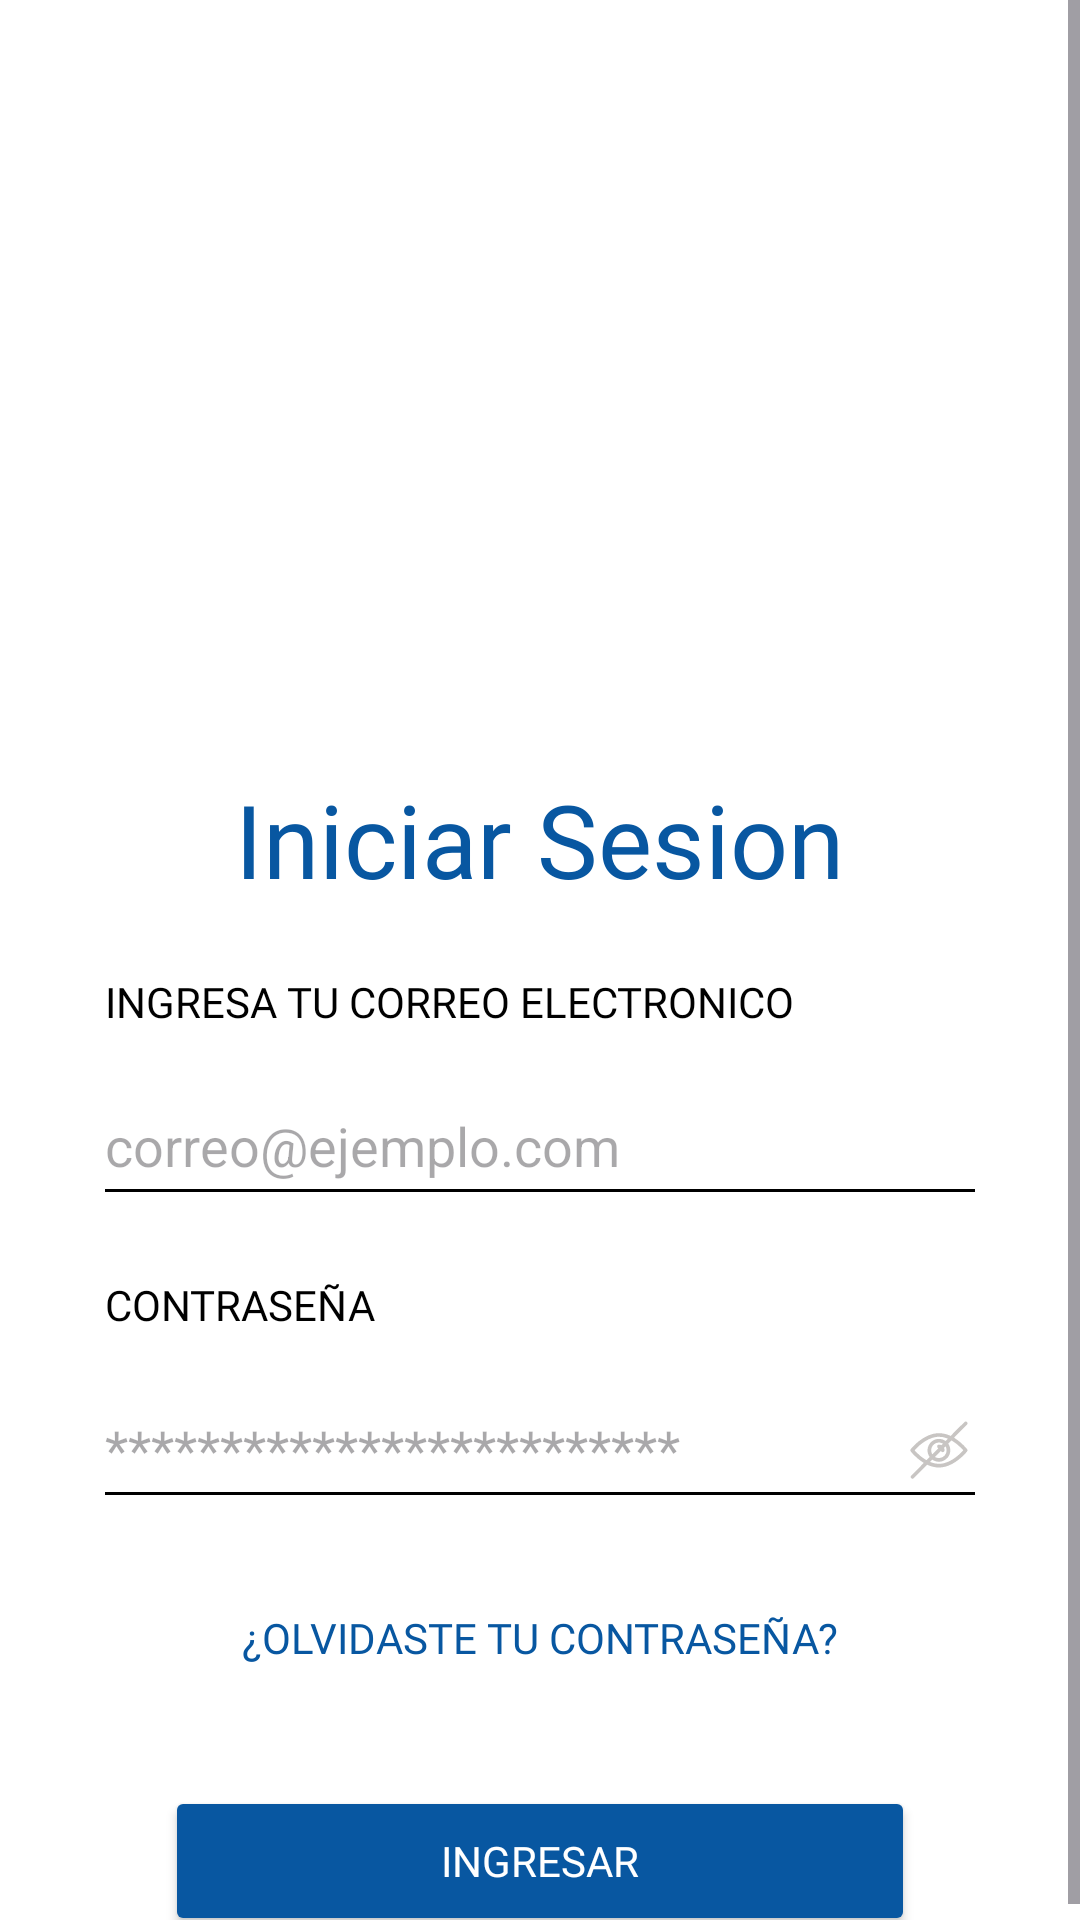

Reconstruct the res/layout file that produces this screen, plus the resources it refers to.
<!-- AndroidManifest.xml: application theme Theme.SafeKids -->
<!-- res/layout/activity_login.xml -->
<?xml version="1.0" encoding="utf-8"?>
<androidx.constraintlayout.widget.ConstraintLayout xmlns:android="http://schemas.android.com/apk/res/android"
    xmlns:app="http://schemas.android.com/apk/res-auto"
    xmlns:tools="http://schemas.android.com/tools"
    android:id="@+id/main"
    android:layout_width="match_parent"
    android:layout_height="match_parent"
    tools:context=".LoginActivity"
    android:fitsSystemWindows="true"
    android:background="@color/white">

    <ScrollView
        android:layout_width="match_parent"
        android:layout_height="0dp"
        android:fillViewport="true"
        app:layout_constraintEnd_toEndOf="parent"
        app:layout_constraintStart_toStartOf="parent"
        app:layout_constraintTop_toTopOf="parent"
        app:layout_constraintBottom_toBottomOf="parent">

        <LinearLayout
            android:layout_width="match_parent"
            android:layout_height="wrap_content"
            android:orientation="vertical"
            android:gravity="center_horizontal"
            android:focusable="true"
            android:focusableInTouchMode="true">

            <ImageView
                android:id="@+id/imvLoginSafeKids"
                android:layout_width="160dp"
                android:layout_height="135dp"
                android:layout_marginTop="76dp"
                android:layout_marginBottom="46dp"
                app:srcCompat="@drawable/iconosafekids" />

            <TextView
                android:id="@+id/textViewLogin"
                android:layout_width="wrap_content"
                android:layout_height="wrap_content"
                android:layout_marginBottom="22dp"
                android:fontFamily="@font/inter_bold"
                android:text="Iniciar Sesion"
                android:textColor="@color/strongBlueSafeKids"
                android:textSize="34sp" />

            <TextView
                android:id="@+id/textViewLoginError"
                android:layout_width="wrap_content"
                android:layout_height="wrap_content"
                android:layout_marginBottom="42dp"
                android:text="Error de credenciales"
                android:background="@color/lightRedSafeKids"
                android:textColor="@color/white"
                android:visibility="gone" />

            <TextView
                android:id="@+id/textViewEmail"
                android:layout_width="270dp"
                android:layout_height="wrap_content"
                android:layout_marginRight="10dp"
                android:layout_marginBottom="12dp"
                android:fontFamily="@font/montserrat"
                android:text="Ingresa tu Correo Electronico"
                android:textColor="@color/black"
                android:textAllCaps="true" />

            <EditText
                android:id="@+id/editTextEmailLogin"
                android:layout_width="298dp"
                android:layout_height="50dp"
                android:ems="10"
                android:inputType="textEmailAddress"
                android:hint="correo@ejemplo.com"
                android:layout_marginBottom="20dp"
                android:backgroundTint="@color/black"
                android:textColor="@color/black" />

            <TextView
                android:id="@+id/textViewPassword"
                android:layout_width="270dp"
                android:layout_height="wrap_content"
                android:layout_marginRight="10dp"
                android:fontFamily="@font/montserrat"
                android:text="Contraseña"
                android:layout_marginBottom="12dp"
                android:textColor="@color/black"
                android:textAllCaps="true" />

            <EditText
                android:id="@+id/editTextPasswordLogin"
                android:layout_width="298dp"
                android:layout_height="50dp"
                android:ems="10"
                android:textColor="@color/black"
                android:backgroundTint="@color/black"
                android:drawableEnd="@drawable/closedeye"
                android:inputType="textPassword"
                android:hint="*************************"
                android:layout_marginBottom="30dp"/>


            <TextView
                android:id="@+id/textViewForgotPassword"
                android:layout_width="wrap_content"
                android:layout_height="wrap_content"
                android:layout_marginBottom="40dp"
                android:fontFamily="@font/lato"
                android:text="¿Olvidaste tu contraseña?"
                android:textAllCaps="true"
                android:textColor="@color/strongBlueSafeKids" />

            <Button
                android:id="@+id/buttonLogin"
                style="@style/buttomBlueStrong"
                android:text="Ingresar" />

        </LinearLayout>

    </ScrollView>



</androidx.constraintlayout.widget.ConstraintLayout>
<!-- resources referenced by this layout -->
<resources>
  <color name="black">#FF000000</color>
  <color name="lightRedSafeKids">#e09191</color>
  <color name="strongBlueSafeKids">#0857a1</color>
  <color name="white">#FFFFFFFF</color>
  <!-- drawable closedeye: vector/xml drawable (drawable, 2357 chars, omitted) -->
  <style name="buttomBlueStrong">
          <item name="android:layout_width">250dp</item>
          <item name="android:layout_height">50dp</item>
          <item name="android:backgroundTint">@color/strongBlueSafeKids</item>
          <item name="android:textColor">@color/white</item>
          <item name="android:fontFamily">@font/inter_bold</item>
          <item name="cornerRadius">5dp</item>
      </style>
  <style name="Theme.SafeKids" parent="Base.Theme.SafeKids" />
  <style name="Base.Theme.SafeKids" parent="Theme.Material3.DayNight.NoActionBar">
          
          
      </style>
</resources>
